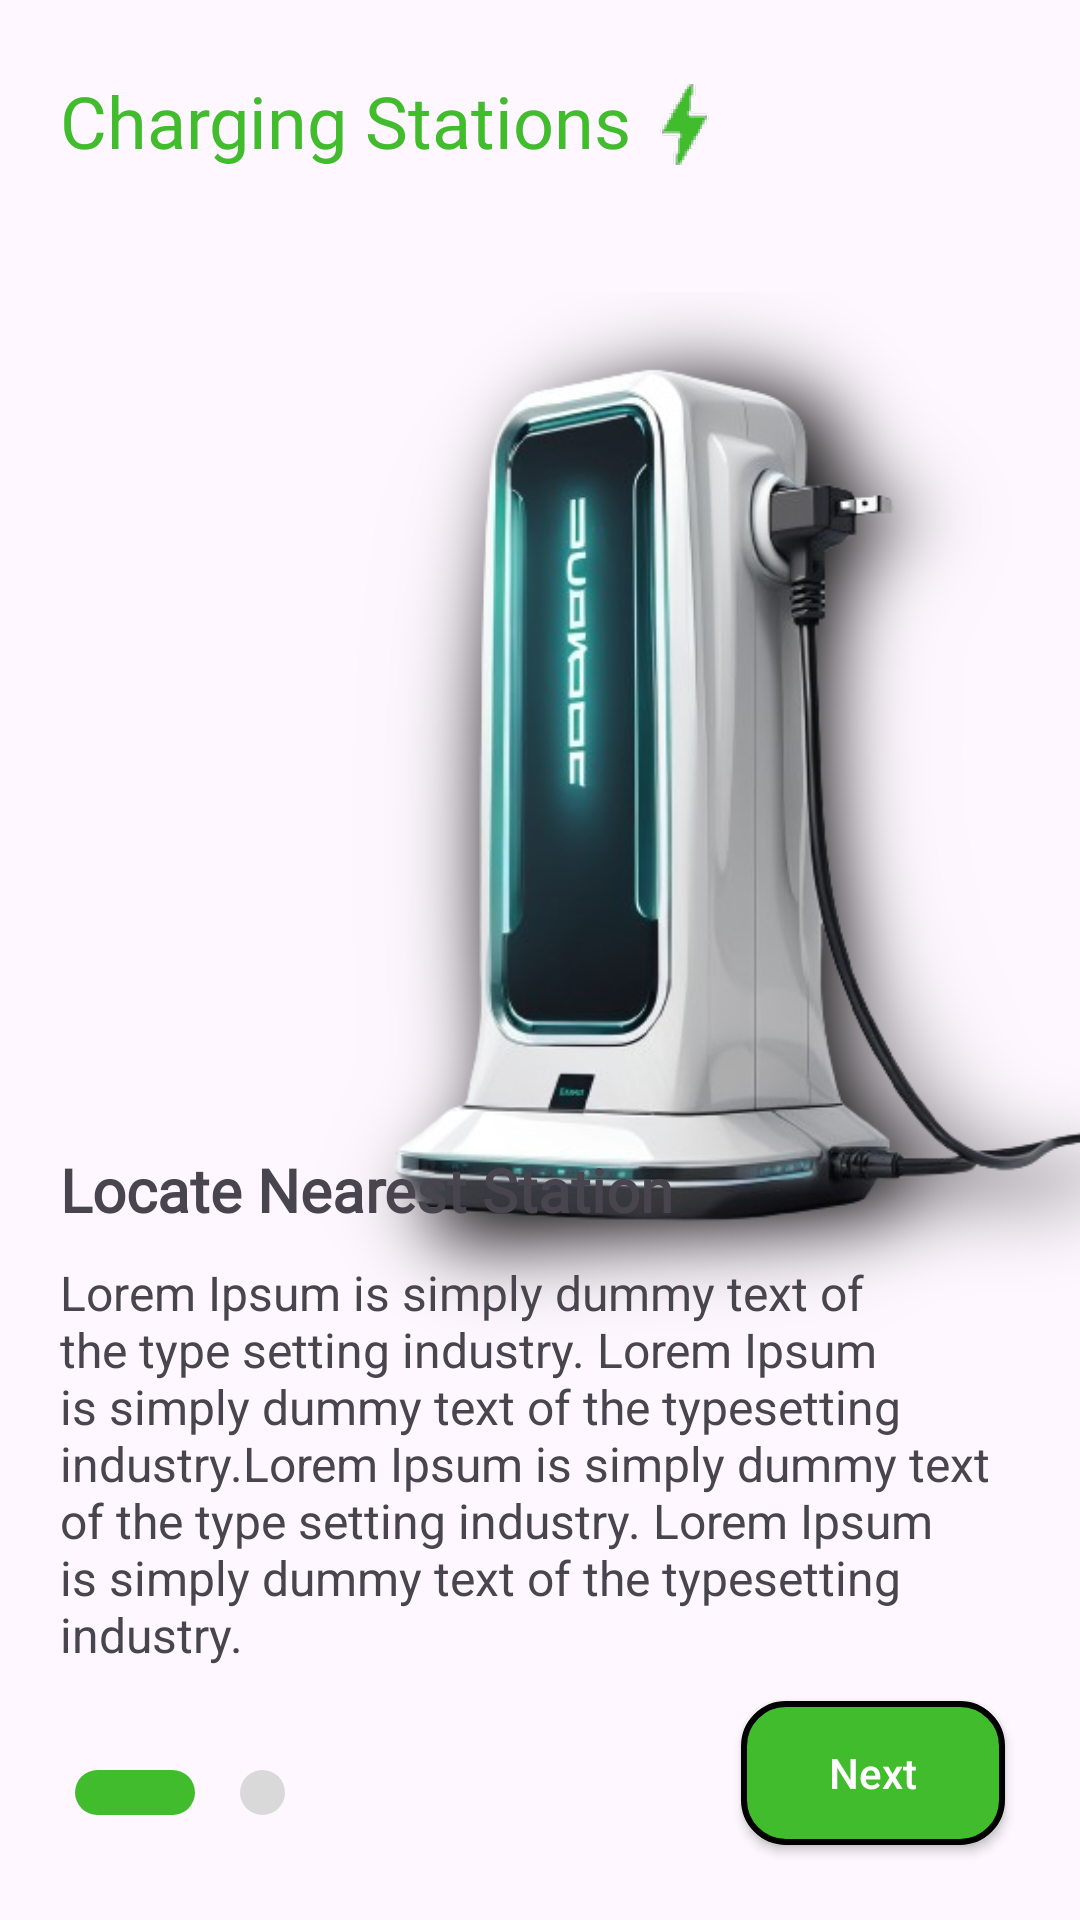

Android layout source for this screen:
<!-- AndroidManifest.xml: application theme Theme.Ev_Hub -->
<!-- res/layout/activity_main.xml -->
<?xml version="1.0" encoding="utf-8"?>
<androidx.constraintlayout.widget.ConstraintLayout xmlns:android="http://schemas.android.com/apk/res/android"
    xmlns:app="http://schemas.android.com/apk/res-auto"
    xmlns:tools="http://schemas.android.com/tools"
    android:id="@+id/main"
    android:layout_width="match_parent"
    android:layout_height="match_parent"
    tools:context=".MainActivity"
    >

    <TextView
        android:id="@+id/chargingStations"
        android:layout_width="wrap_content"
        android:layout_height="wrap_content"
        android:layout_marginLeft="20dp"
        android:layout_marginTop="24dp"
        android:fontFamily="@font/audiowide"
        android:text="Charging Stations"
        android:textColor="#40BC2C"
        android:textSize="24dp"
        app:layout_constraintLeft_toLeftOf="parent"
        app:layout_constraintTop_toTopOf="parent"
        />

    <ImageView
        android:layout_width="wrap_content"
        android:layout_height="wrap_content"
        android:id="@+id/bolt"
        android:src="@drawable/bolt"
        android:background="?attr/selectableItemBackgroundBorderless"
        android:adjustViewBounds="true"
        android:maxHeight="35dp"
        android:maxWidth="35dp"
        android:scaleType="fitStart"
        app:layout_constraintLeft_toRightOf="@id/chargingStations"
        app:layout_constraintTop_toTopOf="parent"
        android:layout_marginTop="24dp"
        />

    <ImageView
        android:layout_width="wrap_content"
        android:layout_height="400dp"
        android:id="@+id/dock01"
        android:src="@drawable/dock_01"
        app:layout_constraintTop_toTopOf="parent"
        app:layout_constraintLeft_toLeftOf="parent"
        android:layout_marginLeft="75dp"
        android:layout_marginTop="75dp"
        android:paddingLeft="30dp"
        android:paddingRight="30dp"
        />

    <TextView
        android:id="@+id/locateStation"
        android:layout_width="wrap_content"
        android:layout_height="wrap_content"
        android:layout_marginTop="5dp"
        android:fontFamily="@font/audiowide"
        android:text="Locate Nearest Station"
        android:textSize="20dp"
        android:textStyle="bold"
        app:layout_constraintLeft_toLeftOf="parent"
        app:layout_constraintBottom_toBottomOf="parent"
        android:layout_marginLeft="20dp"
        android:layout_marginBottom="230dp"
        />

    <TextView
        android:id="@+id/para"
        android:layout_width="wrap_content"
        android:layout_height="wrap_content"
        android:paddingHorizontal="20dp"
        android:layout_marginTop="10dp"
        android:text="Lorem Ipsum is simply dummy text of the type setting industry. Lorem Ipsum is
simply dummy text of the typesetting
industry.Lorem Ipsum is simply dummy text of the type setting industry. Lorem Ipsum is
simply dummy text of the typesetting
industry."
        android:textAlignment="viewStart"
        android:textAllCaps="false"
        android:textSize="16dp"
        app:layout_constraintLeft_toLeftOf="parent"
        app:layout_constraintTop_toBottomOf="@id/locateStation"
        />

    <ImageView
        android:layout_width="15dp"
        android:layout_height="15dp"
        android:id="@+id/dot"
        android:src="@drawable/dot"
        app:layout_constraintLeft_toLeftOf="parent"
        app:layout_constraintBottom_toBottomOf="parent"
        android:layout_marginLeft="80dp"
        android:layout_marginBottom="35dp"
        />

    <ImageView
        android:layout_width="40dp"
        android:layout_height="15dp"
        android:src="@drawable/slider"
        app:layout_constraintLeft_toLeftOf="parent"
        app:layout_constraintRight_toLeftOf="@id/dot"
        app:layout_constraintBottom_toBottomOf="parent"
        android:layout_marginBottom="35dp"
        android:layout_marginLeft="10dp"
        />

    <androidx.appcompat.widget.AppCompatButton
        android:id="@+id/nextBtn"
        android:layout_width="wrap_content"
        android:layout_height="wrap_content"
        android:background="@drawable/button_01"
        android:text="Next"
        android:textAllCaps="false"
        android:textColor="@color/white"
        app:layout_constraintBottom_toBottomOf="parent"
        app:layout_constraintRight_toRightOf="parent"
        android:layout_marginRight="25dp"
        android:layout_marginBottom="25dp"
        android:elevation="5dp"
        />





</androidx.constraintlayout.widget.ConstraintLayout>
<!-- resources referenced by this layout -->
<resources>
  <color name="white">#FFFFFFFF</color>
  <!-- drawable bolt: png bitmap (drawable, 5336 bytes) -->
  <!-- drawable button_01 (drawable) -->
  <?xml version="1.0" encoding="utf-8"?>
  <selector xmlns:android="http://schemas.android.com/apk/res/android">
  <item>
      <shape>
          <corners android:radius="14dp"/>
          <solid android:color="#40BC2C"/>
          <stroke android:color="#000000"
              android:width="2dp"/>
      </shape>
  </item>
  </selector>
  <!-- drawable dock_01: png bitmap (drawable, 116760 bytes) -->
  <!-- drawable dot (drawable) -->
  <?xml version="1.0" encoding="utf-8"?>
  <selector xmlns:android="http://schemas.android.com/apk/res/android">
  <item>
      <shape>
          <corners android:radius="100dp"/>
          <solid android:color="#D9D9D9"/>
      </shape>
  </item>
  </selector>
  <!-- drawable slider (drawable) -->
  <?xml version="1.0" encoding="utf-8"?>
  <selector xmlns:android="http://schemas.android.com/apk/res/android">
      <item>
          <shape>
              <corners android:radius="14dp"/>
              <solid android:color="#40BC2C"/>
          </shape>
      </item>
  </selector>
  <style name="Theme.Ev_Hub" parent="Base.Theme.Ev_Hub" />
  <style name="Base.Theme.Ev_Hub" parent="Theme.Material3.DayNight.NoActionBar">
          
          
          <item name="android:statusBarColor">@android:color/transparent</item>
      </style>
</resources>
